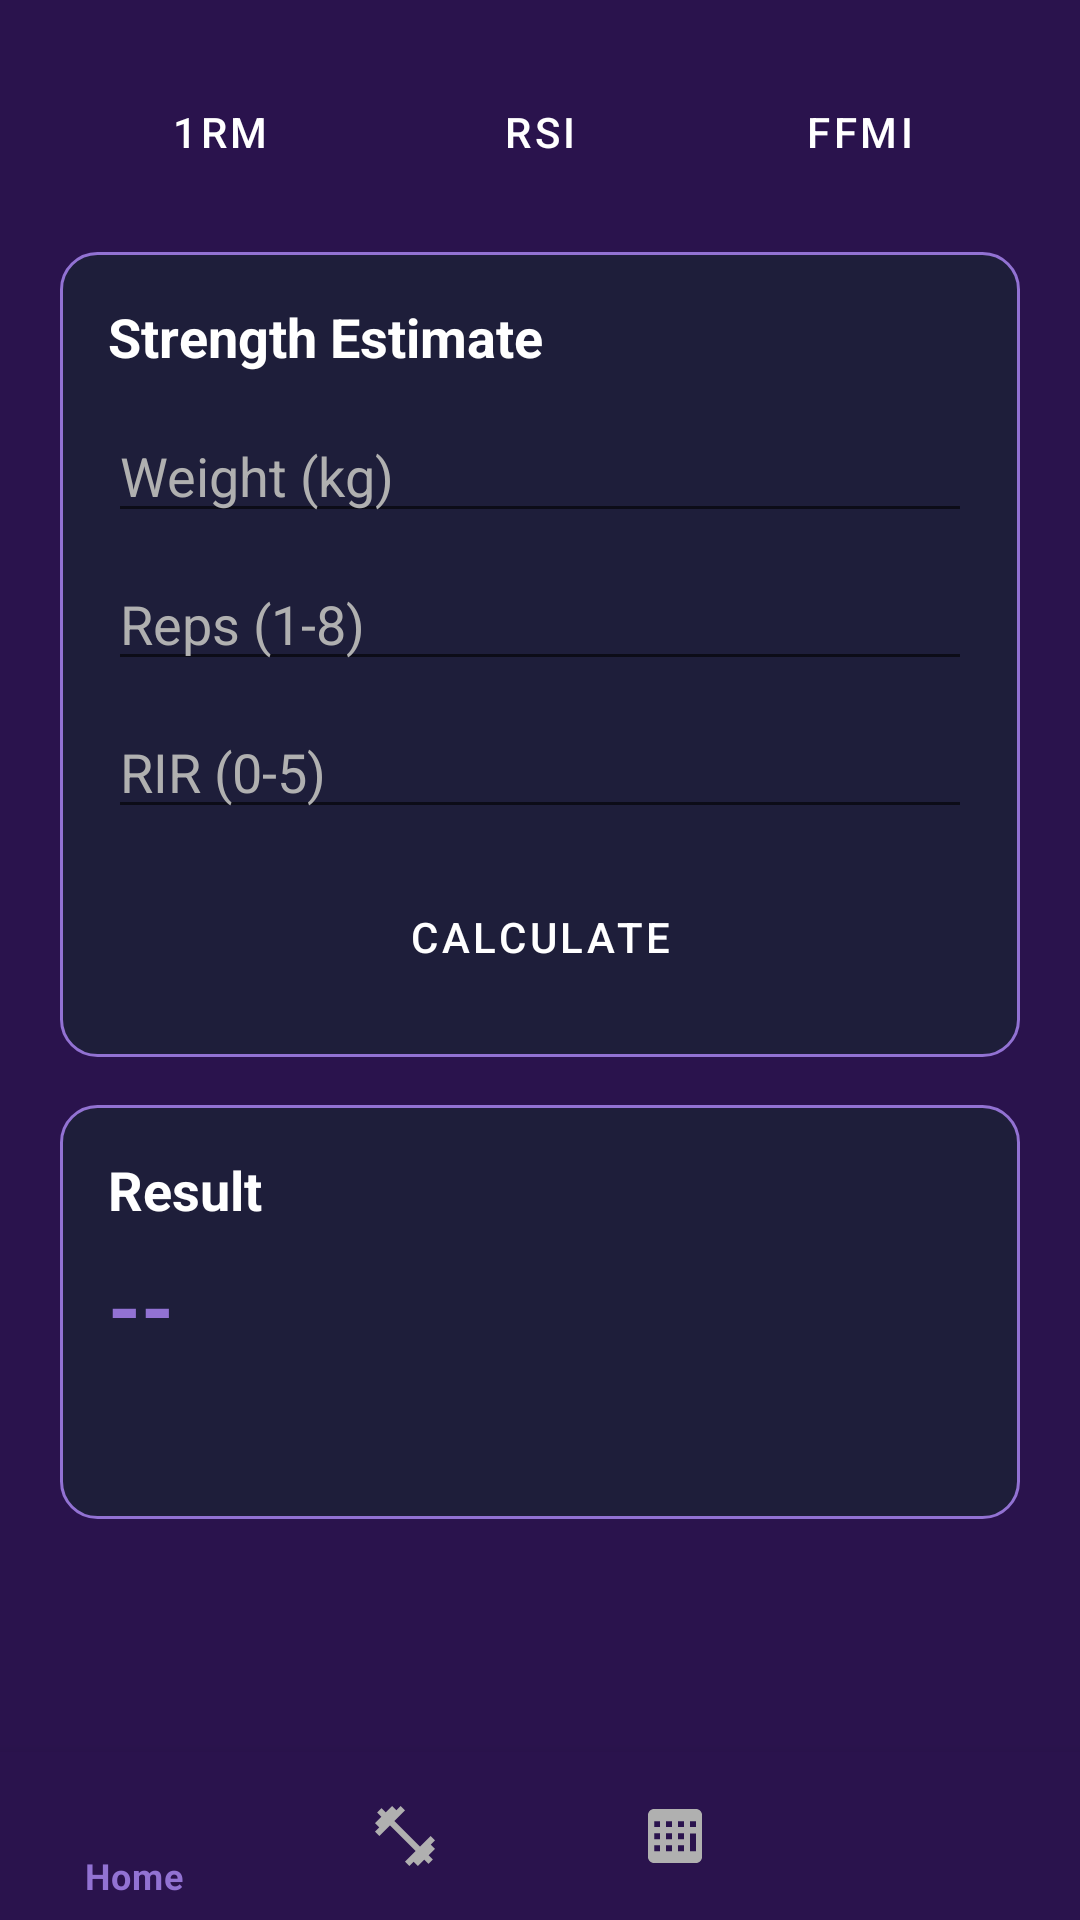

This screen was rendered from an Android layout file. Write that file and the resources it references.
<!-- AndroidManifest.xml: application theme Theme.AthleteTracker -->
<!-- res/layout/activity_calculations.xml -->
<?xml version="1.0" encoding="utf-8"?>
<androidx.constraintlayout.widget.ConstraintLayout
    xmlns:android="http://schemas.android.com/apk/res/android"
    xmlns:app="http://schemas.android.com/apk/res-auto"
    android:layout_width="match_parent"
    android:layout_height="match_parent">

    <ScrollView
        android:layout_width="0dp"
        android:layout_height="0dp"
        app:layout_constraintTop_toTopOf="parent"
        app:layout_constraintBottom_toTopOf="@id/bottom_navigation"
        app:layout_constraintStart_toStartOf="parent"
        app:layout_constraintEnd_toEndOf="parent">

        <LinearLayout
            android:layout_width="match_parent"
            android:layout_height="wrap_content"
            android:orientation="vertical"
            android:padding="20dp">

            
            <LinearLayout
                android:layout_width="match_parent"
                android:layout_height="wrap_content"
                android:orientation="horizontal">

                <Button
                    android:id="@+id/btn_tab_1rm"
                    style="@style/OutlinedButton"
                    android:layout_width="0dp"
                    android:layout_height="wrap_content"
                    android:layout_weight="1"
                    android:text="1RM" />

                <Button
                    android:id="@+id/btn_tab_rsi"
                    style="@style/OutlinedButton"
                    android:layout_width="0dp"
                    android:layout_height="wrap_content"
                    android:layout_weight="1"
                    android:text="RSI" />

                <Button
                    android:id="@+id/btn_tab_ffmi"
                    style="@style/OutlinedButton"
                    android:layout_width="0dp"
                    android:layout_height="wrap_content"
                    android:layout_weight="1"
                    android:text="FFMI" />

            </LinearLayout>

            
            <LinearLayout
                android:id="@+id/section_1rm"
                android:layout_width="match_parent"
                android:layout_height="wrap_content"
                android:orientation="vertical"
                android:background="@drawable/card_background"
                android:padding="16dp"
                android:layout_marginTop="16dp">

                <TextView
                    style="@style/SectionTitle"
                    android:layout_width="wrap_content"
                    android:layout_height="wrap_content"
                    android:text="Strength Estimate" />

                <EditText
                    android:id="@+id/et_1rm_weight"
                    android:layout_width="match_parent"
                    android:layout_height="wrap_content"
                    android:hint="Weight (kg)"
                    android:inputType="numberDecimal"
                    android:textColor="@color/white"
                    android:layout_marginTop="12dp" />

                <EditText
                    android:id="@+id/et_1rm_reps"
                    android:layout_width="match_parent"
                    android:layout_height="wrap_content"
                    android:hint="Reps (1-8)"
                    android:inputType="number"
                    android:textColor="@color/white"
                    android:layout_marginTop="8dp" />

                <EditText
                    android:id="@+id/et_1rm_rir"
                    android:layout_width="match_parent"
                    android:layout_height="wrap_content"
                    android:hint="RIR (0-5)"
                    android:inputType="number"
                    android:textColor="@color/white"
                    android:layout_marginTop="8dp" />

                <Button
                    android:id="@+id/btn_calc_1rm"
                    style="@style/OutlinedButton"
                    android:layout_width="match_parent"
                    android:layout_height="wrap_content"
                    android:text="Calculate"
                    android:layout_marginTop="12dp" />

            </LinearLayout>

            
            <LinearLayout
                android:id="@+id/section_rsi"
                android:layout_width="match_parent"
                android:layout_height="wrap_content"
                android:orientation="vertical"
                android:background="@drawable/card_background"
                android:padding="16dp"
                android:layout_marginTop="16dp"
                android:visibility="gone">

                <TextView
                    style="@style/SectionTitle"
                    android:layout_width="wrap_content"
                    android:layout_height="wrap_content"
                    android:text="Reactive Strength Index" />

                <EditText
                    android:id="@+id/et_rsi_jump"
                    android:layout_width="match_parent"
                    android:layout_height="wrap_content"
                    android:hint="Jump Height (cm)"
                    android:inputType="numberDecimal"
                    android:textColor="@color/white"
                    android:layout_marginTop="12dp" />

                <EditText
                    android:id="@+id/et_rsi_gct"
                    android:layout_width="match_parent"
                    android:layout_height="wrap_content"
                    android:hint="Ground Contact Time (s)"
                    android:inputType="numberDecimal"
                    android:textColor="@color/white"
                    android:layout_marginTop="8dp" />

                <Button
                    android:id="@+id/btn_calc_rsi"
                    style="@style/OutlinedButton"
                    android:layout_width="match_parent"
                    android:layout_height="wrap_content"
                    android:text="Calculate RSI"
                    android:layout_marginTop="12dp" />

            </LinearLayout>

            
            <LinearLayout
                android:id="@+id/section_ffmi"
                android:layout_width="match_parent"
                android:layout_height="wrap_content"
                android:orientation="vertical"
                android:background="@drawable/card_background"
                android:padding="16dp"
                android:layout_marginTop="16dp"
                android:visibility="gone">

                <TextView
                    style="@style/SectionTitle"
                    android:layout_width="wrap_content"
                    android:layout_height="wrap_content"
                    android:text="Fat-Free Mass Index" />

                <EditText
                    android:id="@+id/et_ffmi_weight"
                    android:layout_width="match_parent"
                    android:layout_height="wrap_content"
                    android:hint="Weight (kg)"
                    android:inputType="numberDecimal"
                    android:textColor="@color/white"
                    android:layout_marginTop="12dp" />

                <EditText
                    android:id="@+id/et_ffmi_height"
                    android:layout_width="match_parent"
                    android:layout_height="wrap_content"
                    android:hint="Height (cm)"
                    android:inputType="number"
                    android:textColor="@color/white"
                    android:layout_marginTop="8dp" />

                <EditText
                    android:id="@+id/et_ffmi_bf"
                    android:layout_width="match_parent"
                    android:layout_height="wrap_content"
                    android:hint="Body Fat (%)"
                    android:inputType="numberDecimal"
                    android:textColor="@color/white"
                    android:layout_marginTop="8dp" />

                <Button
                    android:id="@+id/btn_calc_ffmi"
                    style="@style/OutlinedButton"
                    android:layout_width="match_parent"
                    android:layout_height="wrap_content"
                    android:text="Calculate FFMI"
                    android:layout_marginTop="12dp" />

            </LinearLayout>

            <LinearLayout
                android:id="@+id/section_result"
                android:layout_width="match_parent"
                android:layout_height="wrap_content"
                android:orientation="vertical"
                android:background="@drawable/card_background"
                android:padding="16dp"
                android:layout_marginTop="16dp">

                <TextView
                    style="@style/SectionTitle"
                    android:layout_width="wrap_content"
                    android:layout_height="wrap_content"
                    android:text="Result" />

                <TextView
                    android:id="@+id/tv_result"
                    style="@style/StatValue"
                    android:layout_width="wrap_content"
                    android:layout_height="wrap_content"
                    android:text="--"
                    android:layout_marginTop="8dp" />

                <TextView
                    android:id="@+id/tv_result_label"
                    style="@style/CardSubtitle"
                    android:layout_width="wrap_content"
                    android:layout_height="wrap_content"
                    android:layout_marginTop="4dp" />

                <LinearLayout
                    android:id="@+id/scale_table"
                    android:layout_width="match_parent"
                    android:layout_height="wrap_content"
                    android:orientation="vertical"
                    android:layout_marginTop="16dp" />

            </LinearLayout>

        </LinearLayout>

    </ScrollView>

    <include
        layout="@layout/nav_bottom"
        android:id="@+id/bottom_navigation"
        android:layout_width="0dp"
        android:layout_height="wrap_content"
        app:layout_constraintBottom_toBottomOf="parent"
        app:layout_constraintStart_toStartOf="parent"
        app:layout_constraintEnd_toEndOf="parent" />

</androidx.constraintlayout.widget.ConstraintLayout>
<!-- res/layout/nav_bottom.xml (included above) -->
<?xml version="1.0" encoding="utf-8"?>
<com.google.android.material.bottomnavigation.BottomNavigationView
    xmlns:android="http://schemas.android.com/apk/res/android"
    xmlns:app="http://schemas.android.com/apk/res-auto"
    android:id="@+id/bottom_navigation"
    android:layout_width="match_parent"
    android:layout_height="wrap_content"
    app:menu="@menu/bottom_nav_menu" />
<!-- resources referenced by this layout -->
<resources>
  <color name="white">#FFFFFFFF</color>
  <!-- drawable card_background (drawable) -->
  <?xml version="1.0" encoding="utf-8"?>
  <shape xmlns:android="http://schemas.android.com/apk/res/android"
      android:shape="rectangle">
      <solid android:color="#1E1E3A" />
      <corners android:radius="12dp" />
      <stroke
          android:width="1dp"
          android:color="@color/light_purple" />
  </shape>
  <style name="CardSubtitle">
          <item name="android:textSize">12sp</item>
          <item name="android:textColor">@color/light_gray</item>
      </style>
  <style name="OutlinedButton" parent="Widget.MaterialComponents.Button.OutlinedButton">
          <item name="strokeColor">@color/light_purple</item>
          <item name="strokeWidth">1dp</item>
          <item name="android:textColor">@color/white</item>
          <item name="backgroundTint">@android:color/transparent</item>
          <item name="cornerRadius">12dp</item>
      </style>
  <style name="SectionTitle">
          <item name="android:textSize">18sp</item>
          <item name="android:textColor">@color/white</item>
          <item name="android:textStyle">bold</item>
      </style>
  <style name="StatValue">
          <item name="android:textSize">28sp</item>
          <item name="android:textColor">@color/light_purple</item>
          <item name="android:textStyle">bold</item>
      </style>
  <style name="Theme.AthleteTracker" parent="Theme.MaterialComponents.DayNight.NoActionBar">
          <item name="colorPrimary">@color/dark_purple</item>
          <item name="colorPrimaryVariant">@color/light_purple</item>
          <item name="colorOnPrimary">@color/white</item>
          <item name="android:colorBackground">@color/dark_purple</item>
          <item name="colorSurface">@color/dark_purple</item>
          <item name="colorOnSurface">@color/white</item>
          <item name="android:textColor">@color/white</item>
          <item name="android:textColorHint">@color/light_gray</item>
          <item name="android:statusBarColor">@color/black</item>
          <item name="android:navigationBarColor">@color/black</item>
          <item name="android:editTextColor">@color/white</item>
          <item name="bottomNavigationStyle">@style/BottomNavStyle</item>
      </style>
  <color name="light_purple">#9272D3</color>
  <color name="light_gray">#B0B0B0</color>
  <color name="dark_purple">#2A134D</color>
  <color name="black">#FF000000</color>
  <style name="BottomNavStyle" parent="Widget.MaterialComponents.BottomNavigationView">
          <item name="itemIconTint">@color/bottom_nav_color</item>
          <item name="itemTextColor">@color/bottom_nav_color</item>
          <item name="backgroundTint">@color/dark_purple</item>
      </style>
</resources>
